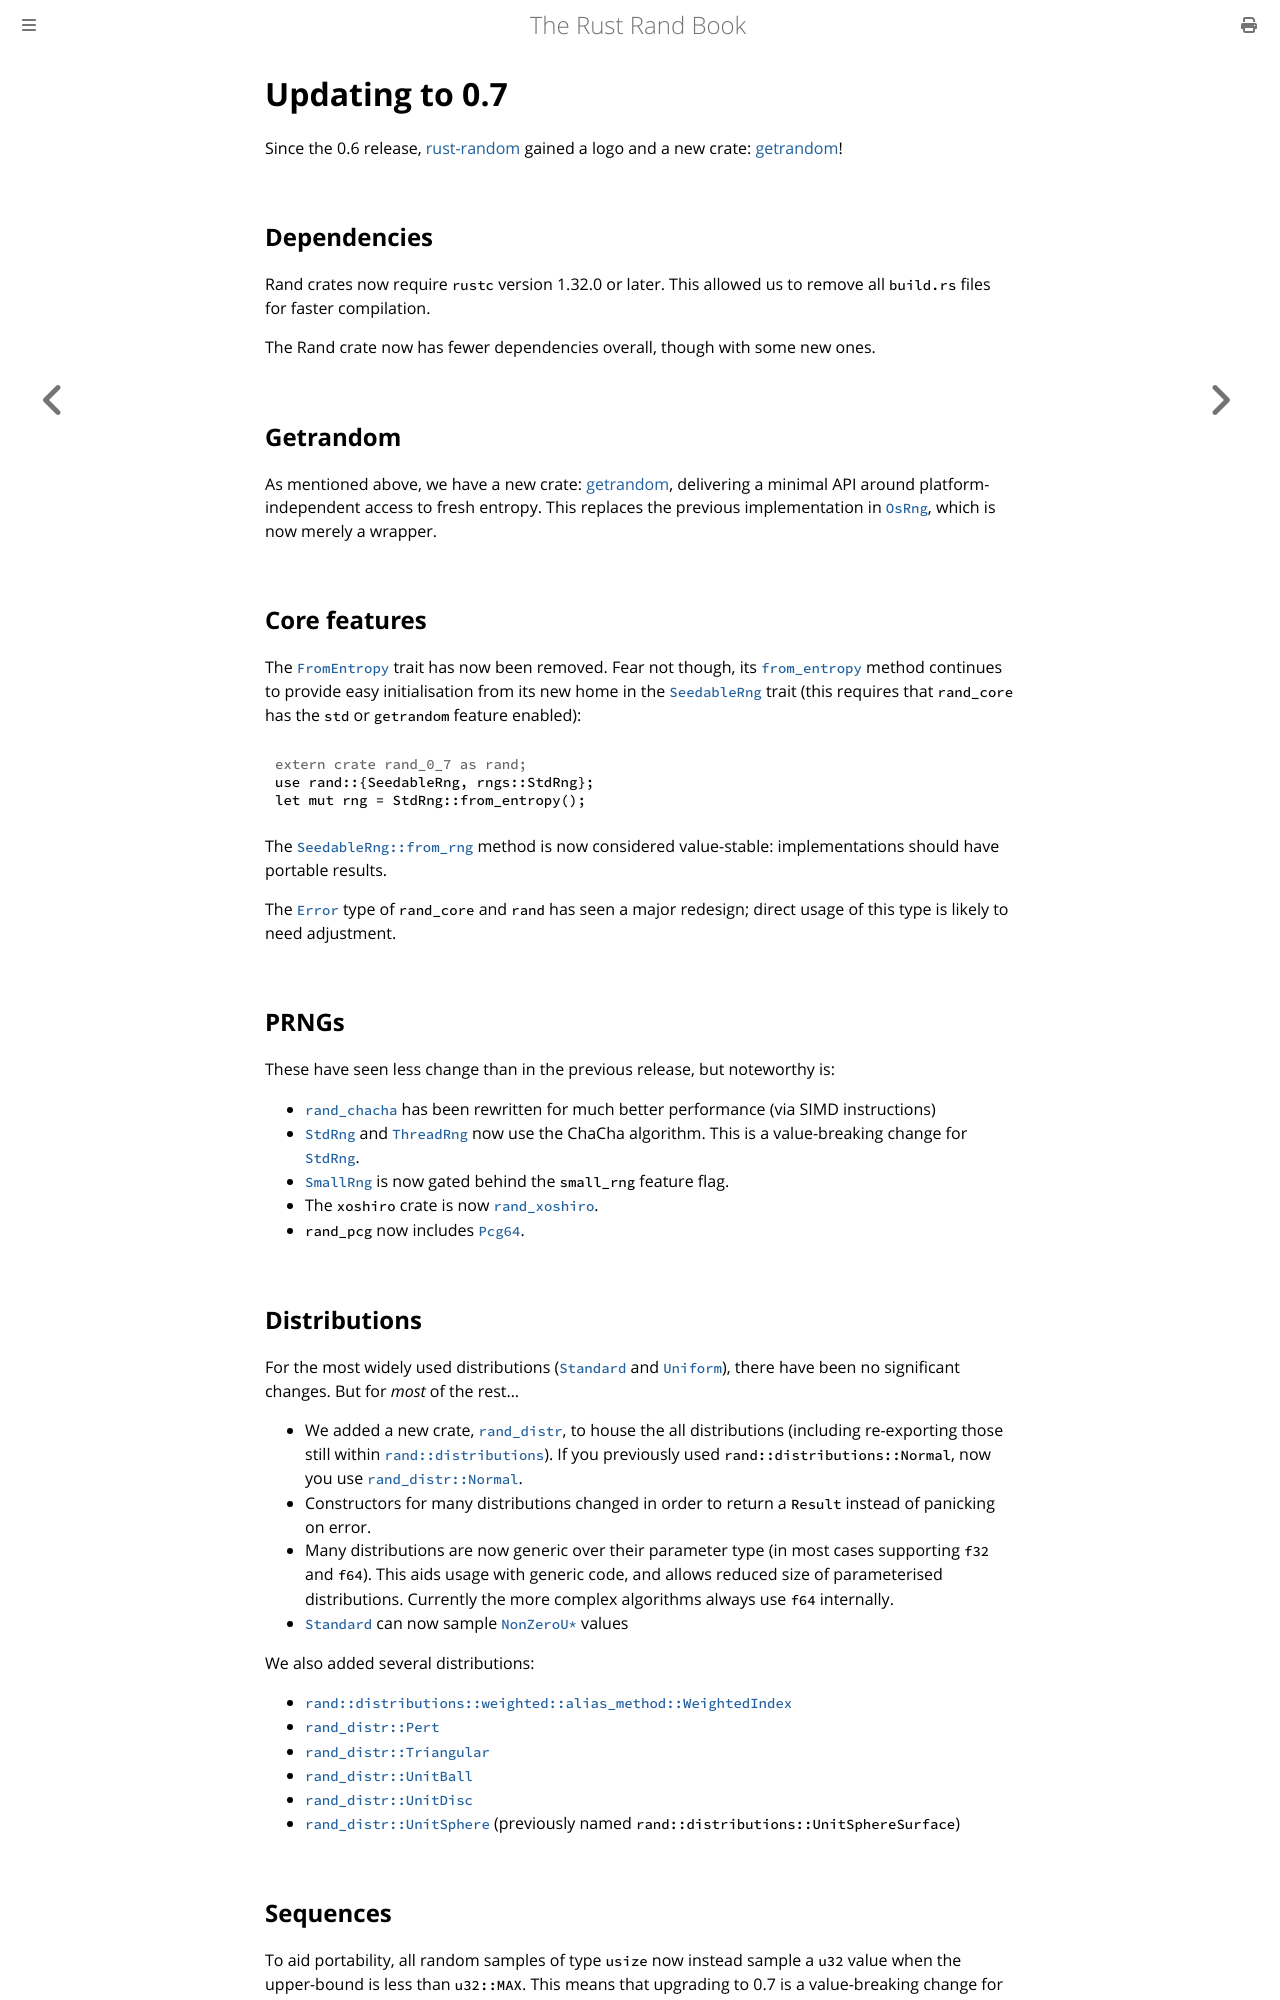

repository: rust-random/book · page: update-0.7.html · generator: mdbook

# Updating to 0.7

Since the 0.6 release, [rust-random](https://github.com/rust-random)
gained a logo and a new crate: [getrandom]!

## Dependencies

Rand crates now require `rustc` version 1.32.0 or later.
This allowed us to remove all `build.rs` files for faster compilation.

The Rand crate now has fewer dependencies overall, though
with some new ones.

## Getrandom

As mentioned above, we have a new crate: [getrandom], delivering a minimal API
around platform-independent access to fresh entropy. This replaces the previous
implementation in [`OsRng`], which is now merely a wrapper.

## Core features

The [`FromEntropy`] trait has now been removed. Fear not though, its
[`from_entropy`] method continues to provide easy initialisation from its new
home in the [`SeedableRng`] trait (this requires that `rand_core` has the `std`
or `getrandom` feature enabled):
```rust,noplayground
# extern crate rand_0_7 as rand;
use rand::{SeedableRng, rngs::StdRng};
let mut rng = StdRng::from_entropy();
```

The [`SeedableRng::from_rng`] method is now considered value-stable:
implementations should have portable results.

The [`Error`] type of `rand_core` and `rand` has seen a major redesign; direct
usage of this type is likely to need adjustment.

## PRNGs

These have seen less change than in the previous release, but noteworthy is:

-   [`rand_chacha`](https://crates.io/crates/rand_chacha) has been rewritten
    for much better performance (via SIMD instructions)
-   [`StdRng`] and [`ThreadRng`] now use the ChaCha algorithm. This is a
    value-breaking change for [`StdRng`].
-   [`SmallRng`] is now gated behind the `small_rng` feature flag.
-   The `xoshiro` crate is now [`rand_xoshiro`](https://crates.io/crates/rand_xoshiro).
-   `rand_pcg` now includes [`Pcg64`].

## Distributions

For the most widely used distributions ([`Standard`] and [`Uniform`]), there have
been no significant changes. But for *most* of the rest...

-   We added a new crate, [`rand_distr`], to house the all distributions
    (including re-exporting those still within [`rand::distributions`]). If you
    previously used `rand::distributions::Normal`, now you use
    [`rand_distr::Normal`].
-   Constructors for many distributions changed in order to return a `Result`
    instead of panicking on error.
-   Many distributions are now generic over their parameter type (in most cases
    supporting `f32` and `f64`). This aids usage with generic code, and allows
    reduced size of parameterised distributions. Currently the more complex
    algorithms always use `f64` internally.
-   [`Standard`] can now sample [`NonZeroU*`] values

We also added several distributions:

-   [`rand::distributions::weighted::alias_method::WeightedIndex`]
-   [`rand_distr::Pert`]
-   [`rand_distr::Triangular`]
-   [`rand_distr::UnitBall`]
-   [`rand_distr::UnitDisc`]
-   [`rand_distr::UnitSphere`] (previously named `rand::distributions::UnitSphereSurface`)
